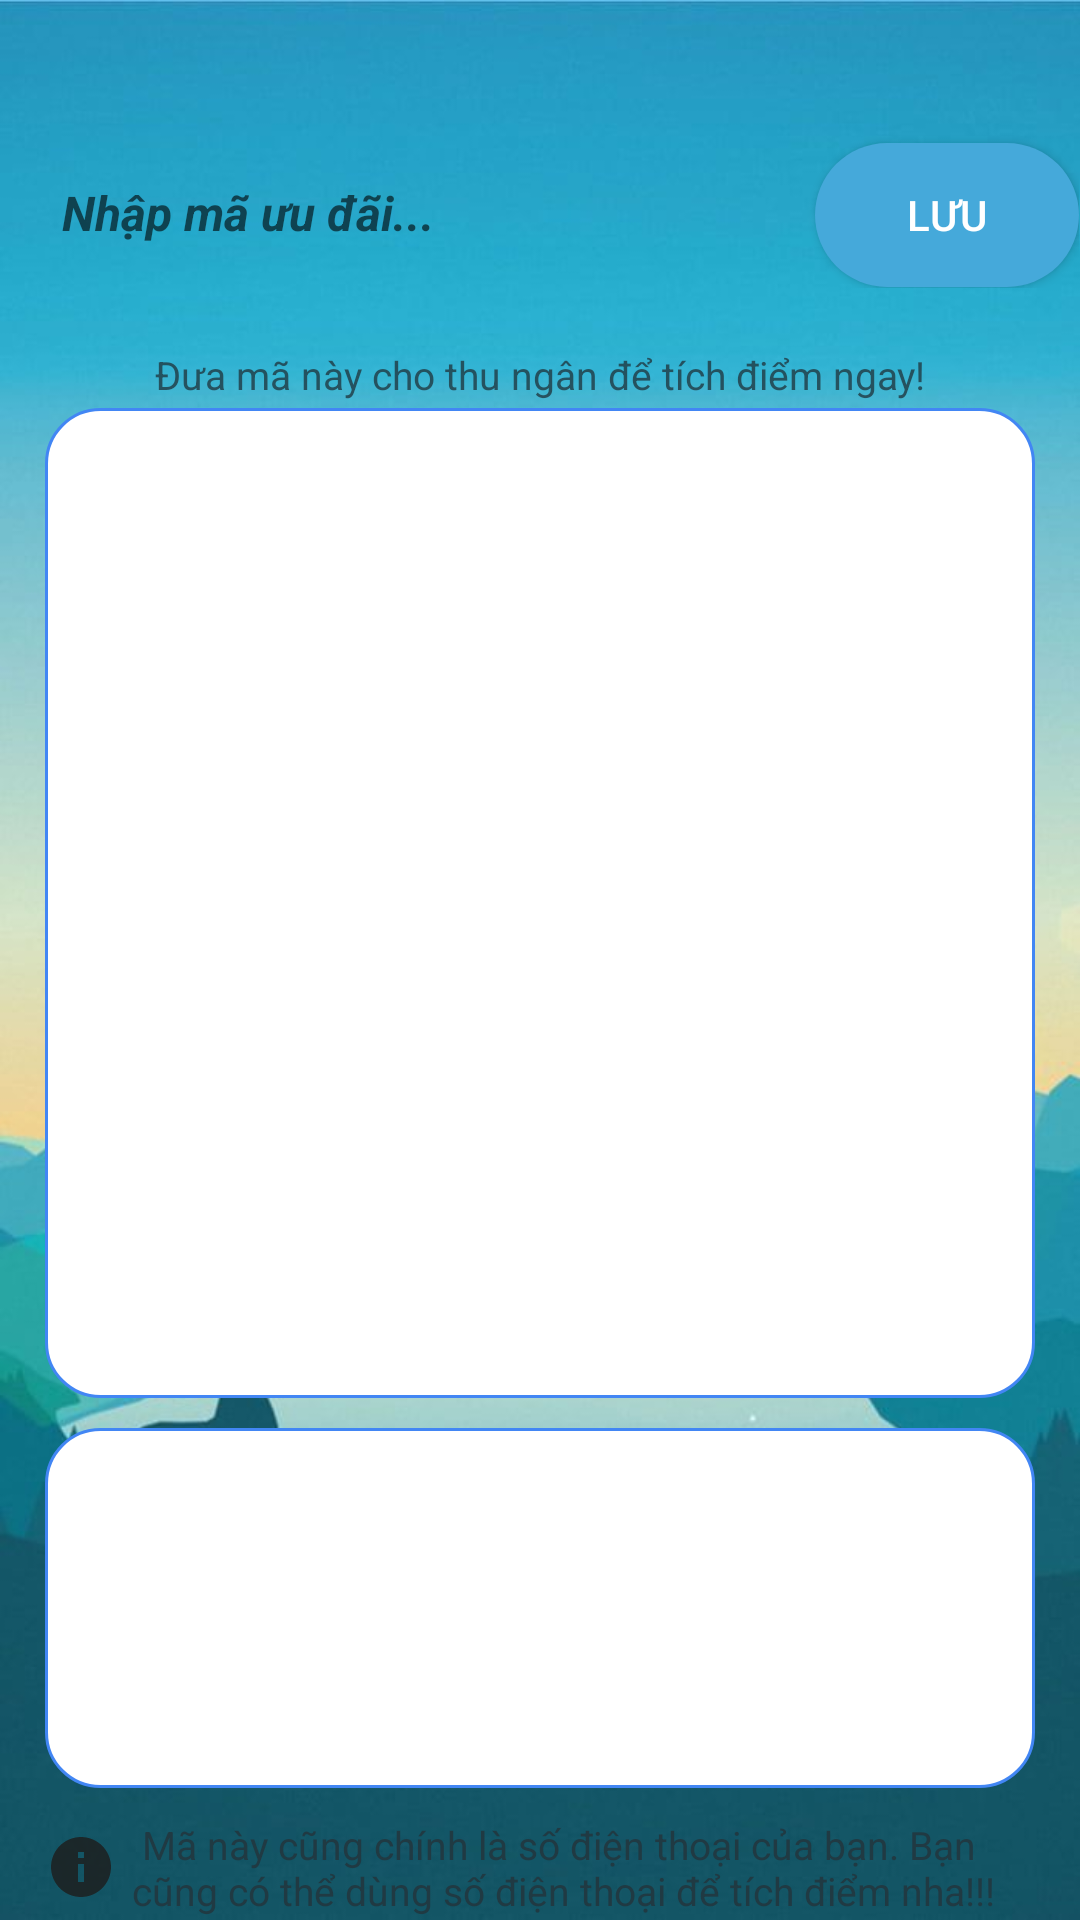

Reconstruct the res/layout file that produces this screen, plus the resources it refers to.
<!-- AndroidManifest.xml: application theme Theme.DCLV_v2126 -->
<!-- res/layout/fragment_gift.xml -->
<?xml version="1.0" encoding="utf-8"?>
<androidx.constraintlayout.widget.ConstraintLayout xmlns:android="http://schemas.android.com/apk/res/android"
    xmlns:app="http://schemas.android.com/apk/res-auto"
    xmlns:tools="http://schemas.android.com/tools"
    android:layout_width="match_parent"
    android:layout_height="match_parent"
    tools:context=".ui.gift.GiftFragment"
    android:background="@drawable/wallpaper">
    <LinearLayout
        android:id="@+id/tv_qr1"
        android:layout_width="wrap_content"
        android:layout_height="wrap_content"
        android:layout_marginTop="30dp"
        android:layout_marginStart="10dp"
        android:layout_marginEnd="10dp"
        app:layout_constraintEnd_toEndOf="parent"
        app:layout_constraintStart_toStartOf="parent"
        app:layout_constraintTop_toTopOf="parent"
        >
        <EditText
            android:layout_width="260dp"
            android:layout_height="50dp"
            android:layout_marginTop="16dp"
            android:layout_marginEnd="10dp"
            android:background="@drawable/white_background"
            android:elevation="3dp"
            android:ems="10"
            android:hint="Nhập mã ưu đãi..."
            android:inputType="textPersonName"
            android:paddingStart="20dp"
            android:textSize="16sp"
            android:textStyle="bold|italic"
            />
        <android.widget.Button
            android:layout_width="wrap_content"
            android:layout_height="wrap_content"
            android:background="@drawable/background_blue"
            android:text="Lưu"
            android:textColor="#ffffff"
            android:layout_marginStart="1dp"
            android:layout_marginTop="16dp"
            />
    </LinearLayout>


    <androidx.constraintlayout.widget.ConstraintLayout
        android:id="@+id/constraintLayout2"
        android:layout_width="match_parent"
        android:layout_height="600dp"
        android:layout_marginStart="10dp"
        android:layout_marginTop="10dp"
        android:layout_marginEnd="10dp"
        android:layout_marginBottom="100dp"
        android:alpha="0.8"
        android:background="@drawable/bg_login"
        app:layout_constraintEnd_toEndOf="parent"
        app:layout_constraintStart_toStartOf="parent"
        app:layout_constraintTop_toBottomOf="@+id/tv_qr1" >
        <TextView
            android:id="@+id/tv_qr2"
            android:layout_width="wrap_content"
            android:layout_height="wrap_content"
            android:layout_marginTop="10dp"
            android:text="Đưa mã này cho thu ngân để tích điểm ngay!"
            android:textSize="13dp"
            android:textColor="#203A43"
            app:layout_constraintEnd_toEndOf="parent"
            app:layout_constraintStart_toStartOf="parent"
            app:layout_constraintTop_toTopOf="parent"
            />
    </androidx.constraintlayout.widget.ConstraintLayout>

    <ImageView
        android:background="@drawable/white_background3"
        android:layout_width="330dp"
        android:layout_height="330dp"
        android:padding="10dp"
        android:layout_marginTop="30dp"
        android:id="@+id/iv_output1"
        android:scaleType="fitCenter"
        android:adjustViewBounds="true"
        tools:ignore="MissingConstraints"
        app:layout_constraintStart_toStartOf="parent"
        app:layout_constraintTop_toTopOf="@+id/constraintLayout2"
        app:layout_constraintEnd_toEndOf="parent"
        />
    <TextView
        android:id="@+id/textview3"
        android:layout_width="wrap_content"
        android:layout_height="wrap_content"
        android:layout_marginBottom="10dp"
        android:drawablePadding="5dp"
        android:textSize="15dp"
        android:textColor="#203A43"
        app:layout_constraintEnd_toEndOf="parent"
        app:layout_constraintStart_toStartOf="parent"
        app:layout_constraintBottom_toBottomOf="@+id/iv_output1"
        />
    <ImageView
        android:background="@drawable/white_background3"
        android:layout_width="330dp"
        android:layout_height="120dp"
        android:padding="10dp"
        android:layout_marginTop="10dp"
        android:id="@+id/iv_output2"
        android:scaleType="fitCenter"
        android:adjustViewBounds="true"
        tools:ignore="MissingConstraints"
        app:layout_constraintStart_toStartOf="parent"
        app:layout_constraintTop_toBottomOf="@+id/iv_output1"
        app:layout_constraintEnd_toEndOf="parent"
        />
    <TextView

        android:layout_width="330dp"
        android:layout_height="wrap_content"
        android:layout_marginTop="10dp"
        android:drawableStart="@drawable/information"
        android:drawablePadding="5dp"
        android:text=" Mã này cũng chính là số điện thoại của bạn. Bạn
cũng có thể dùng số điện thoại để tích điểm nha!!!"
        android:textSize="13dp"
        android:textColor="#203A43"

        app:layout_constraintEnd_toEndOf="parent"
        app:layout_constraintStart_toStartOf="parent"
        app:layout_constraintTop_toBottomOf="@+id/iv_output2"
        />

</androidx.constraintlayout.widget.ConstraintLayout>
<!-- resources referenced by this layout -->
<resources>
  <!-- drawable background_blue (drawable) -->
  <?xml version="1.0" encoding="utf-8"?>
  <selector xmlns:android="http://schemas.android.com/apk/res/android" >
  <item>
      <shape android:shape="rectangle" >
          <solid android:color="#45a9da" />
          <corners android:radius="50dp" />
  
      </shape>
  </item>
  </selector>
  <!-- drawable information (drawable-anydpi) -->
  <vector xmlns:android="http://schemas.android.com/apk/res/android"
      android:width="24dp"
      android:height="24dp"
      android:viewportWidth="24"
      android:viewportHeight="24"
      android:tint="#1C1B1A"
      android:alpha="0.8">
    <path
        android:fillColor="@android:color/white"
        android:pathData="M12,2C6.48,2 2,6.48 2,12s4.48,10 10,10 10,-4.48 10,-10S17.52,2 12,2zM13,17h-2v-6h2v6zM13,9h-2L11,7h2v2z"/>
  </vector>
  <!-- drawable wallpaper: png bitmap (drawable, 39076 bytes) -->
  <!-- drawable white_background3 (drawable-v24) -->
  <?xml version="1.0" encoding="utf-8"?>
  <selector xmlns:android="http://schemas.android.com/apk/res/android">
      <item>
          <shape android:shape="rectangle">
              <corners android:radius="18sp"/>
              <solid android:color="#ffffff"/>
              <stroke android:width="1dp" android:color="#4286f4"/>
          </shape>
  
      </item>
  </selector>
  <style name="Theme.DCLV_v2126" parent="Theme.MaterialComponents.DayNight.DarkActionBar">
          
          <item name="colorPrimary">@color/purple_500</item>
          <item name="colorPrimaryVariant">@color/purple_700</item>
          <item name="colorOnPrimary">@color/white</item>
          
          <item name="colorSecondary">@color/teal_200</item>
          <item name="colorSecondaryVariant">@color/teal_700</item>
          <item name="colorOnSecondary">@color/black</item>
          
          <item name="android:statusBarColor" tools:targetApi="l">?attr/colorPrimaryVariant</item>
          
          <item name="android:font">@font/pacifico</item>
      </style>
  <color name="purple_500">#FF6200EE</color>
  <color name="purple_700">#FF3700B3</color>
  <color name="white">#FFFFFFFF</color>
  <color name="teal_200">#FF03DAC5</color>
  <color name="teal_700">#FF018786</color>
  <color name="black">#FF000000</color>
</resources>
